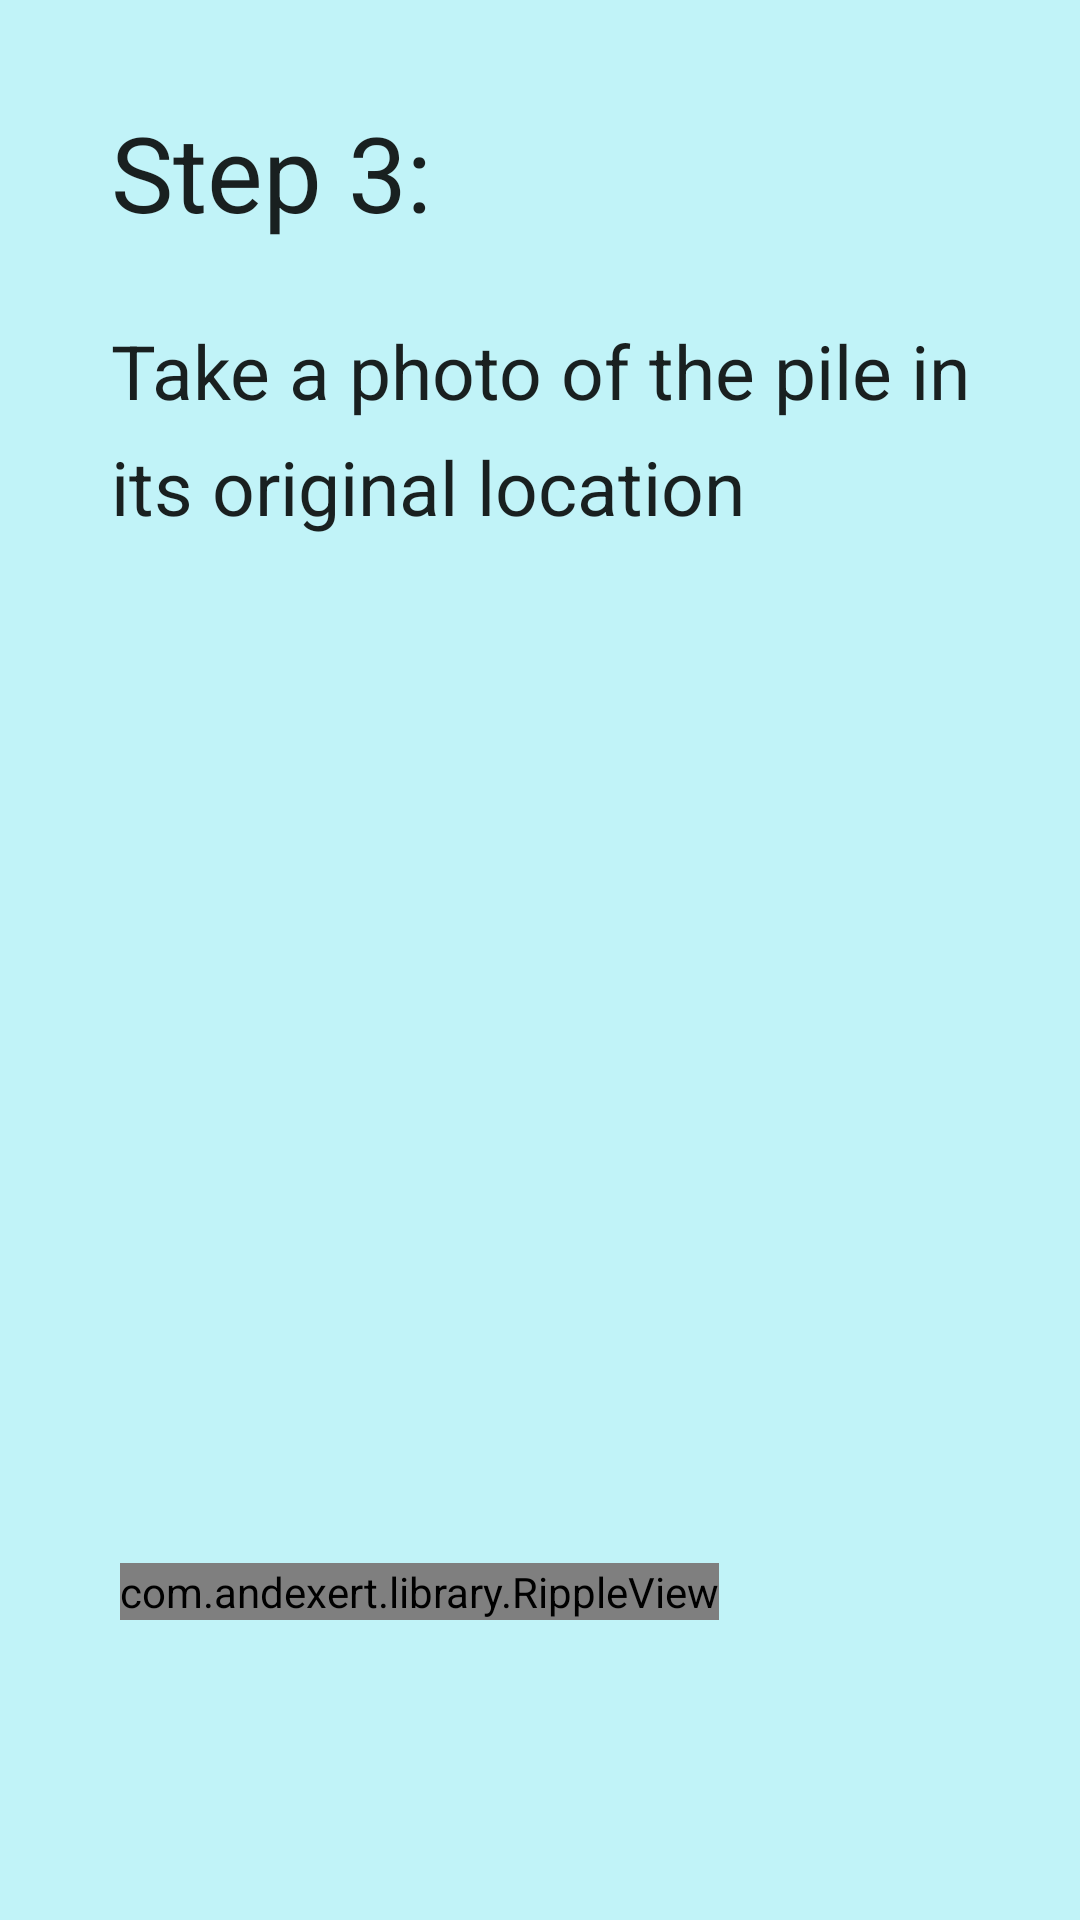

Layout XML and referenced resources for this Android screen:
<!-- AndroidManifest.xml: application theme AppTheme -->
<!-- res/layout/fragment_piles_step_three.xml -->
<FrameLayout xmlns:android="http://schemas.android.com/apk/res/android"
    xmlns:tools="http://schemas.android.com/tools"
    android:layout_width="match_parent"
    android:layout_height="match_parent"
    tools:context="novahub.vn.npr4dogs.add_a_dog.StepOneFragment">

    

    <RelativeLayout
        android:layout_width="match_parent"
        android:layout_height="match_parent"
        android:layout_gravity="center"
        android:background="@color/main.background">

        <TextView
            android:layout_width="wrap_content"
            android:layout_height="wrap_content"
            android:textAppearance="?android:attr/textAppearanceLarge"
            android:text="Step 3:"
            android:id="@+id/textView11"
            android:layout_marginLeft="37dp"
            android:layout_marginStart="37dp"
            android:layout_marginTop="34dp"
            android:textSize="@dimen/titile"
            android:layout_alignParentTop="true"
            android:layout_alignParentLeft="true"
            android:layout_alignParentStart="true" />

        <TextView
            android:layout_width="wrap_content"
            android:layout_height="wrap_content"
            android:textAppearance="?android:attr/textAppearanceLarge"
            android:text="Take a photo of the pile in"
            android:id="@+id/textView14"
            android:layout_below="@+id/textView11"
            android:layout_alignLeft="@+id/textView11"
            android:layout_alignStart="@+id/textView11"
            android:layout_marginTop="26dp"
            android:textSize="@dimen/guide" />

        <TextView
            android:layout_width="wrap_content"
            android:layout_height="wrap_content"
            android:textAppearance="?android:attr/textAppearanceLarge"
            android:text="its original location"
            android:id="@+id/textView15"
            android:layout_below="@+id/textView14"
            android:layout_alignLeft="@+id/textView14"
            android:layout_alignStart="@+id/textView14"
            android:textSize="@dimen/guide"
            android:layout_marginTop="5dp" />


        <com.andexert.library.RippleView
            android:id="@+id/rpv_take_photo"
            android:layout_width="wrap_content"
            android:layout_height="wrap_content"
            rv_centered="true"
            android:layout_alignParentBottom="true"
            android:layout_alignParentLeft="true"
            android:layout_alignParentStart="true"
            android:layout_marginBottom="100dp"
            android:layout_marginLeft="40dp"
            android:layout_marginRight="40dp">

            <Button
                android:id="@+id/bt_sign_in"
                style="?android:textAppearanceSmall"
                android:layout_width="match_parent"
                android:layout_height="wrap_content"
                android:text="Take Photo"
                android:textStyle="bold"
                android:layout_below="@+id/view"
                android:layout_centerHorizontal="true"
                android:background="@drawable/sign_in_radius_button" />

        </com.andexert.library.RippleView>

    </RelativeLayout>
</FrameLayout>
<!-- resources referenced by this layout -->
<resources>
  <color name="main.background">#C1F3F8</color>
  <dimen name="guide">25sp</dimen>
  <dimen name="titile">35sp</dimen>
  <style name="AppTheme" parent="Theme.AppCompat.Light.DarkActionBar">
          
          <item name="colorPrimary">@color/colorPrimary</item>
          <item name="colorPrimaryDark">@color/colorPrimaryDark</item>
          <item name="colorAccent">@color/colorAccent</item>
          <item name="colorControlNormal">@color/white</item>
          <item name="colorControlActivated">@color/white</item>
          <item name="colorControlHighlight">@color/white</item>
      </style>
  <color name="colorPrimary">#3F51B5</color>
  <color name="colorPrimaryDark">#67C5EB</color>
  <color name="colorAccent">#FF4081</color>
  <color name="white">#FFFFFF</color>
</resources>
